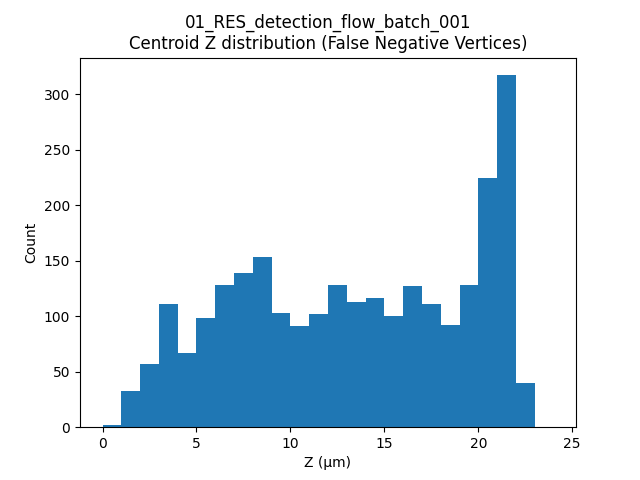

Data behind this chart, as committed beside it:
label, t, centroid_z
5, 9, 21.77
6, 9, 7.293
9, 9, 8.584
24, 9, 13.64
25, 9, 12.52
27, 9, 4.772
42, 9, 1.966
43, 9, 6.2
66, 9, 3.87
69, 9, 10.72
70, 9, 17.16
82, 9, 6.13
83, 9, 11.28
84, 9, 18.53
93, 9, 20.71
97, 9, 6.8
105, 9, 5.275
111, 9, 4.117
116, 9, 16.75
125, 9, 20.93
128, 9, 14.05
134, 9, 6.869
137, 9, 20.44
142, 9, 8.143
148, 9, 13.01
150, 9, 4.487
160, 9, 21.37
162, 9, 3.371
163, 9, 14.42
164, 9, 20.54
170, 9, 3.713
174, 9, 18.48
184, 9, 10.53
185, 9, 20.78
188, 9, 21.23
197, 9, 19.84
198, 9, 8.381
203, 9, 10.65
206, 9, 19.86
210, 9, 4.86
214, 9, 15.75
215, 9, 4.284
230, 9, 20.16
233, 9, 3.726
237, 9, 3.326
238, 9, 18.76
239, 9, 17.46
240, 9, 19.31
257, 9, 21.48
259, 9, 6.098
261, 9, 4.641
270, 9, 8.458
271, 9, 8.913
273, 9, 17.79
278, 9, 6.688
279, 9, 3.732
281, 9, 17.02
292, 9, 10.75
307, 9, 6.02
311, 9, 20.73
... 2,520 more rows
